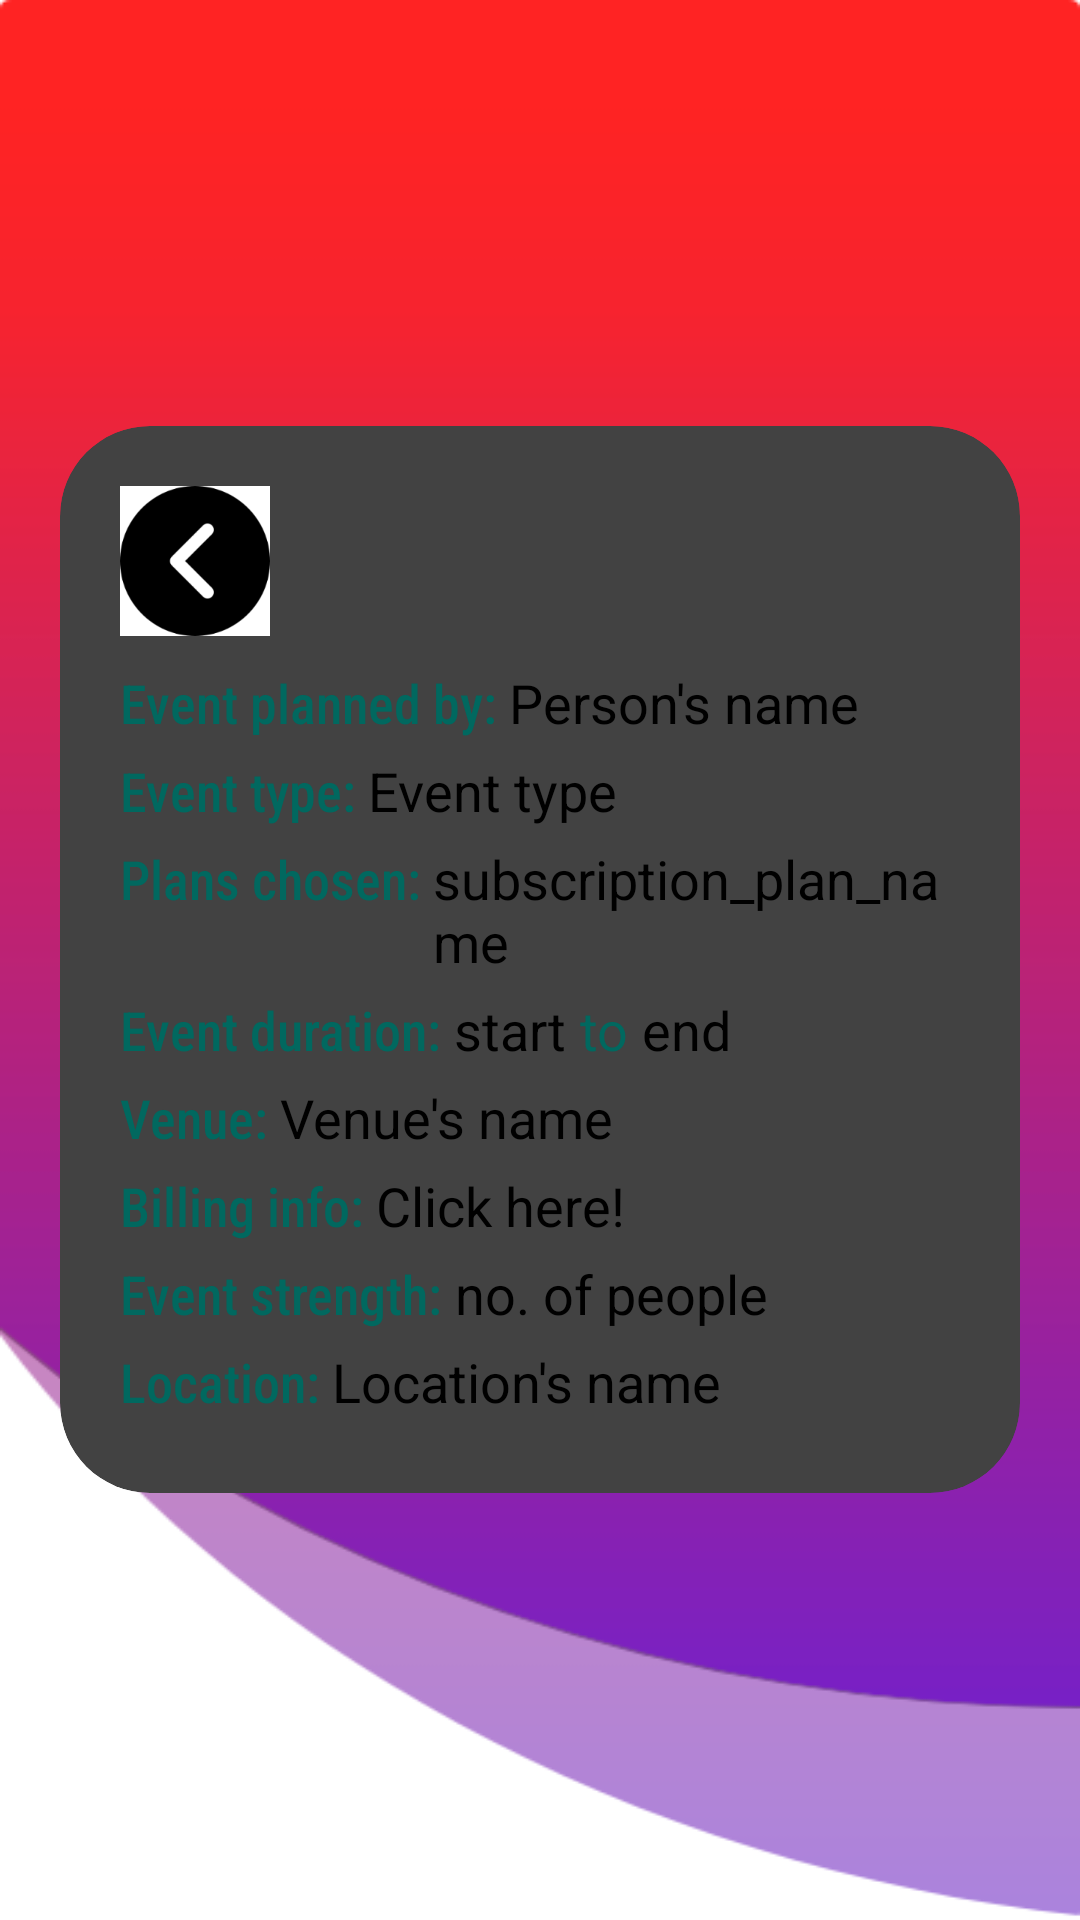

Here is an Android app screen rendered from its layout file. Give the layout XML and the strings, colors and styles it references.
<!-- AndroidManifest.xml: application theme Theme.Planner -->
<!-- res/layout/activity_venue_details.xml -->
<?xml version="1.0" encoding="utf-8"?>
<LinearLayout xmlns:android="http://schemas.android.com/apk/res/android"
    xmlns:app="http://schemas.android.com/apk/res-auto"
    xmlns:tools="http://schemas.android.com/tools"
    android:layout_width="match_parent"
    android:layout_height="match_parent"
    android:background="@drawable/adobe_background"
    android:gravity="center"
    tools:context=".venueDetails">

    <androidx.cardview.widget.CardView
        android:layout_width="match_parent"
        android:layout_height="wrap_content"
        android:background="@color/mdtp_transparent_black"
        android:layout_margin="20sp"
        android:elevation="50sp"
        app:cardCornerRadius="30sp">

        <LinearLayout
            android:layout_width="match_parent"
            android:layout_height="wrap_content"
            android:orientation="vertical">


            <ImageButton
                android:id="@+id/previous_details_button"
                android:layout_width="wrap_content"
                android:layout_height="wrap_content"
                android:background="@color/white"
                android:layout_marginStart="20sp"
                android:layout_marginTop="20sp"
                android:src="@drawable/previous"
                android:layout_marginLeft="20sp" />

            <LinearLayout
                android:layout_width="match_parent"
                android:layout_height="wrap_content"
                android:layout_gravity="center_horizontal"
                android:layout_marginStart="20sp"
                android:layout_marginTop="10sp"
                android:layout_marginBottom="20sp"
                android:layout_marginEnd="20sp"
                android:orientation="vertical">

                <LinearLayout
                    android:layout_width="wrap_content"
                    android:layout_height="wrap_content"
                    android:layout_marginBottom="5sp"
                    android:orientation="horizontal">

                    <TextView
                        android:layout_width="wrap_content"
                        android:layout_height="wrap_content"
                        android:text="Event planned by: "
                        android:fontFamily="sans-serif-condensed-medium"
                        android:textColor="#01685F"
                        android:textSize="18sp" />

                    <TextView
                        android:id="@+id/client_name"
                        android:layout_width="wrap_content"
                        android:layout_height="wrap_content"
                        android:hint="Person's name"
                        android:text=""
                        android:textColor="@color/black"
                        android:textSize="18sp" />

                </LinearLayout>

                <LinearLayout
                    android:layout_width="wrap_content"
                    android:layout_height="wrap_content"
                    android:layout_marginBottom="5sp"
                    android:orientation="horizontal">

                    <TextView
                        android:layout_width="wrap_content"
                        android:layout_height="wrap_content"
                        android:text="Event type: "
                        android:fontFamily="sans-serif-condensed-medium"
                        android:textColor="#01685F"
                        android:textSize="18sp" />

                    <TextView
                        android:id="@+id/type_of_event"
                        android:layout_width="wrap_content"
                        android:layout_height="wrap_content"
                        android:hint="Event type"
                        android:text=""
                        android:textColor="@color/black"
                        android:textSize="18sp" />

                </LinearLayout>

                <LinearLayout
                    android:layout_width="wrap_content"
                    android:layout_height="wrap_content"
                    android:layout_marginBottom="5sp"
                    android:orientation="horizontal">

                    <TextView
                        android:layout_width="wrap_content"
                        android:layout_height="wrap_content"
                        android:text="Plans chosen: "
                        android:fontFamily="sans-serif-condensed-medium"
                        android:textColor="#01685F"
                        android:textSize="18sp" />

                    <TextView
                        android:id="@+id/subscription_plan"
                        android:layout_width="wrap_content"
                        android:layout_height="wrap_content"
                        android:hint="subscription_plan_name"
                        android:text=""
                        android:textColor="@color/black"
                        android:textSize="18sp" />

                </LinearLayout>

                <LinearLayout
                    android:layout_width="wrap_content"
                    android:layout_height="wrap_content"
                    android:layout_marginBottom="5sp"
                    android:orientation="horizontal">

                    <TextView
                        android:layout_width="wrap_content"
                        android:layout_height="wrap_content"
                        android:text="Event duration: "
                        android:fontFamily="sans-serif-condensed-medium"
                        android:textColor="#01685F"
                        android:textSize="18sp" />

                    <TextView
                        android:id="@+id/start_date_info"
                        android:layout_width="wrap_content"
                        android:layout_height="wrap_content"
                        android:hint="start"
                        android:textColor="@color/black"
                        android:textSize="18sp" />

                    <TextView
                        android:layout_width="wrap_content"
                        android:layout_height="wrap_content"
                        android:text=" to "
                        android:textColor="#01685F"
                        android:textSize="18sp" />

                    <TextView
                        android:id="@+id/end_date_info"
                        android:layout_width="wrap_content"
                        android:layout_height="wrap_content"
                        android:hint="end"
                        android:textColor="@color/black"
                        android:textSize="18sp" />


                </LinearLayout>

                <LinearLayout
                    android:layout_width="wrap_content"
                    android:layout_height="wrap_content"
                    android:layout_marginBottom="5sp"
                    android:orientation="horizontal">

                    <TextView
                        android:layout_width="wrap_content"
                        android:layout_height="wrap_content"
                        android:text="Venue: "
                        android:textColor="#01685F"
                        android:fontFamily="sans-serif-condensed-medium"
                        android:textSize="18sp" />

                    <TextView
                        android:id="@+id/venue_name"
                        android:layout_width="wrap_content"
                        android:layout_height="wrap_content"
                        android:hint="Venue's name"
                        android:text=""
                        android:textColor="@color/black"
                        android:textSize="18sp" />

                </LinearLayout>

                <LinearLayout
                    android:layout_width="wrap_content"
                    android:layout_height="wrap_content"
                    android:layout_marginBottom="5sp"
                    android:orientation="horizontal">

                    <TextView
                        android:layout_width="wrap_content"
                        android:layout_height="wrap_content"
                        android:text="Billing info: "
                        android:fontFamily="sans-serif-condensed-medium"
                        android:textColor="#01685F"
                        android:textSize="18sp" />

                    <TextView
                        android:id="@+id/billing_info"
                        android:layout_width="wrap_content"
                        android:layout_height="wrap_content"
                        android:hint="Click here!"
                        android:text=""
                        android:textColor="@color/black"
                        android:textSize="18sp" />

                </LinearLayout>

                <LinearLayout
                    android:layout_width="wrap_content"
                    android:layout_height="wrap_content"
                    android:layout_marginBottom="5sp"
                    android:orientation="horizontal">

                    <TextView
                        android:layout_width="wrap_content"
                        android:layout_height="wrap_content"
                        android:text="Event strength: "
                        android:textColor="#01685F"
                        android:fontFamily="sans-serif-condensed-medium"
                        android:textSize="18sp" />

                    <TextView
                        android:id="@+id/no_of_people"
                        android:layout_width="wrap_content"
                        android:layout_height="wrap_content"
                        android:hint="no. of people"
                        android:text=""
                        android:textColor="@color/black"
                        android:textSize="18sp" />

                </LinearLayout>

                <LinearLayout
                    android:layout_width="wrap_content"
                    android:layout_height="wrap_content"
                    android:layout_marginBottom="5sp"
                    android:orientation="horizontal">

                    <TextView
                        android:layout_width="wrap_content"
                        android:layout_height="wrap_content"
                        android:text="Location: "
                        android:textColor="#01685F"
                        android:fontFamily="sans-serif-condensed-medium"
                        android:textSize="18sp" />

                    <TextView
                        android:id="@+id/location_info"
                        android:layout_width="wrap_content"
                        android:layout_height="wrap_content"
                        android:hint="Location's name"
                        android:text=""
                        android:textColor="@color/black"
                        android:textSize="18sp" />

                </LinearLayout>
            </LinearLayout>

        </LinearLayout>


    </androidx.cardview.widget.CardView>


</LinearLayout>
<!-- resources referenced by this layout -->
<resources>
  <color name="black">#FF000000</color>
  <color name="white">#FFFFFFFF</color>
  <!-- drawable adobe_background: png bitmap (drawable-xxxhdpi, 18109 bytes) -->
  <!-- drawable previous: png bitmap (drawable-xxxhdpi, 6992 bytes) -->
</resources>
